Run: headless pygame with SDL's dummy video driver; simulated clock (each Clock.tick advances the game by its frame time, no real sleeping); random seed 0; keys injected as events and as key.get_pressed() state; no mouse input.
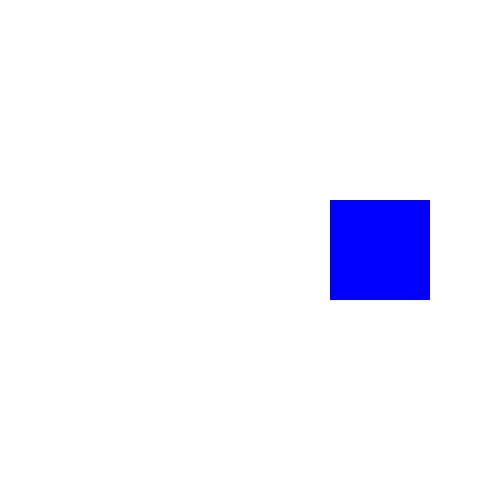
Frame 1 of 4 · flips 1–60 · no input
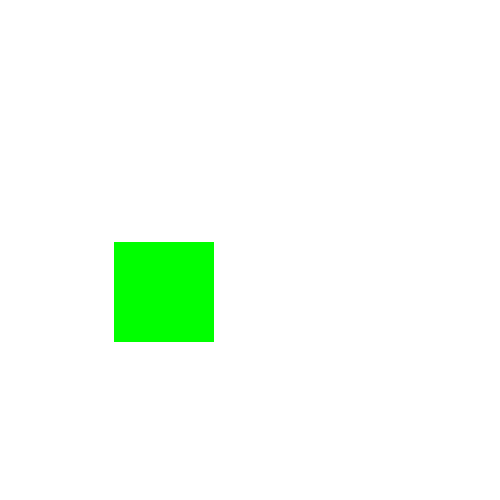
Frame 2 of 4 · flips 61–180 · tapped SPACE, RETURN · held RIGHT (→), D
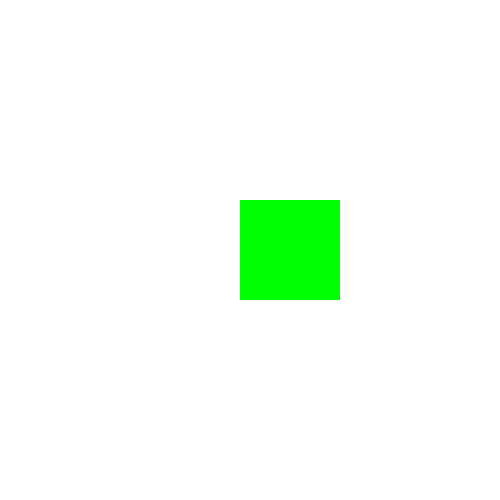
Frame 3 of 4 · flips 181–300 · held DOWN (↓), S
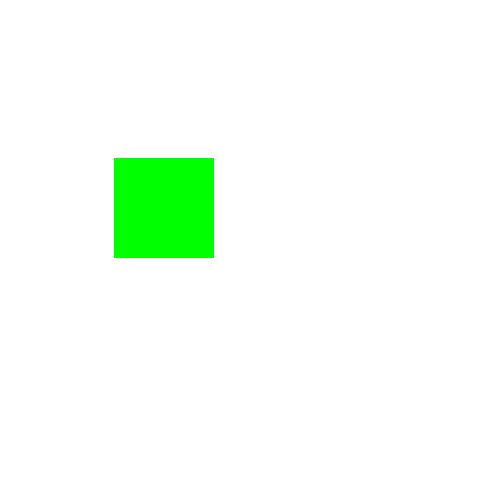
Frame 4 of 4 · flips 301–420 · held LEFT (←), A, UP (↑), W

The pygame program that drew these frames:

import pygame

pygame.init()

screen = pygame.display.set_mode((500, 500))  # Surface
running = True

BLACK = (0, 0, 0)
WHITE = (255, 255, 255)
BLUE = (0, 0, 255)
GREEN = (0, 255, 0)
RED = (255, 0, 0)

clock = pygame.time.Clock()
FPS = 60

color = BLUE

x = 150
y = 20
dx, dy = 3, 3
while running:
  for event in pygame.event.get():
    if event.type == pygame.QUIT:
      running = False
    if event.type == pygame.KEYDOWN:
      if event.key == pygame.K_SPACE:
        color = GREEN if color == BLUE else BLUE
      if event.key == pygame.K_RIGHT:
        dx = 3
      if event.key == pygame.K_LEFT:
        dx = -3
      if event.key == pygame.K_UP:
        dy = -3
      if event.key == pygame.K_DOWN:
        dy = 3
  
  x += dx
  y += dy
  
  if x + 100 >= 500 or x < 0:
    dx *= -1
  
  if y + 100 >= 500 or y < 0:
    dy *= -1


  screen.fill(WHITE)

  pygame.draw.rect(screen, color, (x, y, 100, 100))

  pygame.display.flip()

  clock.tick(FPS)
